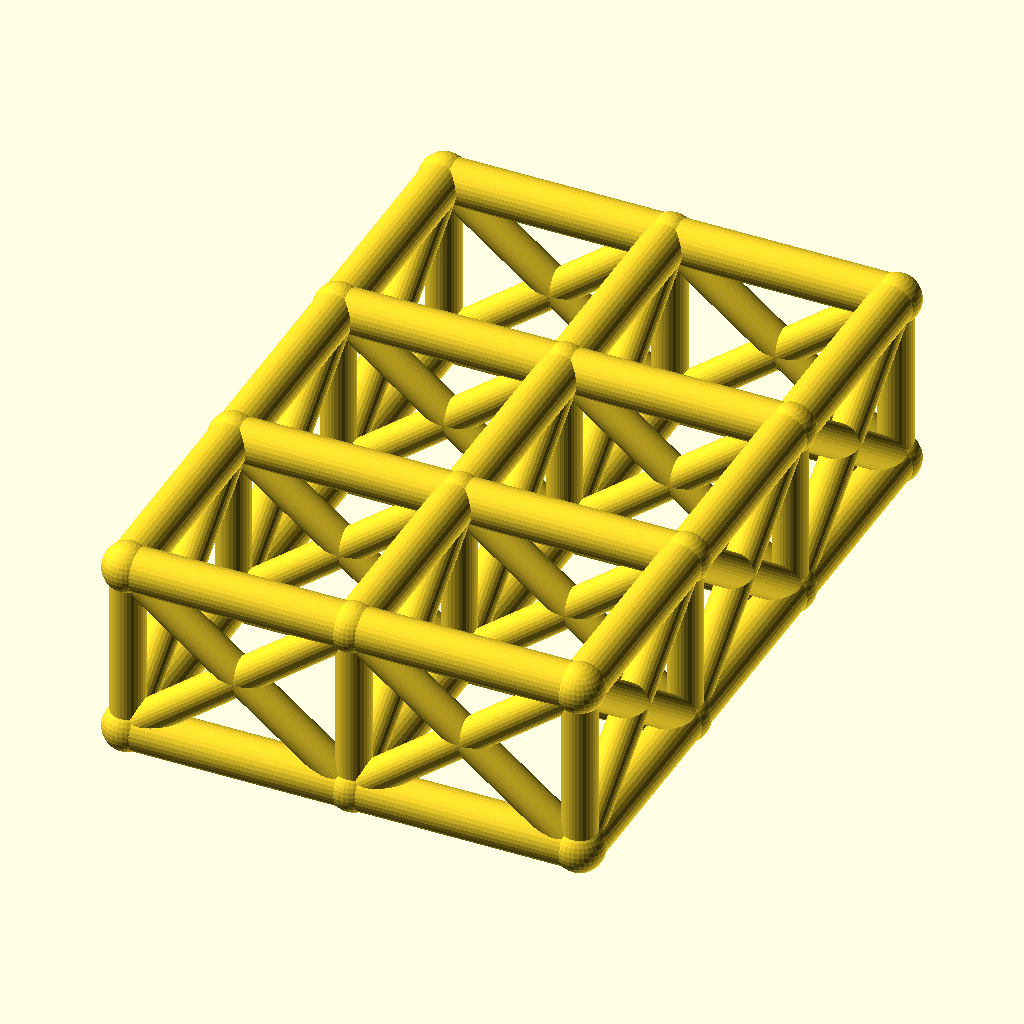
Cell 1 — every parameter at its default value.
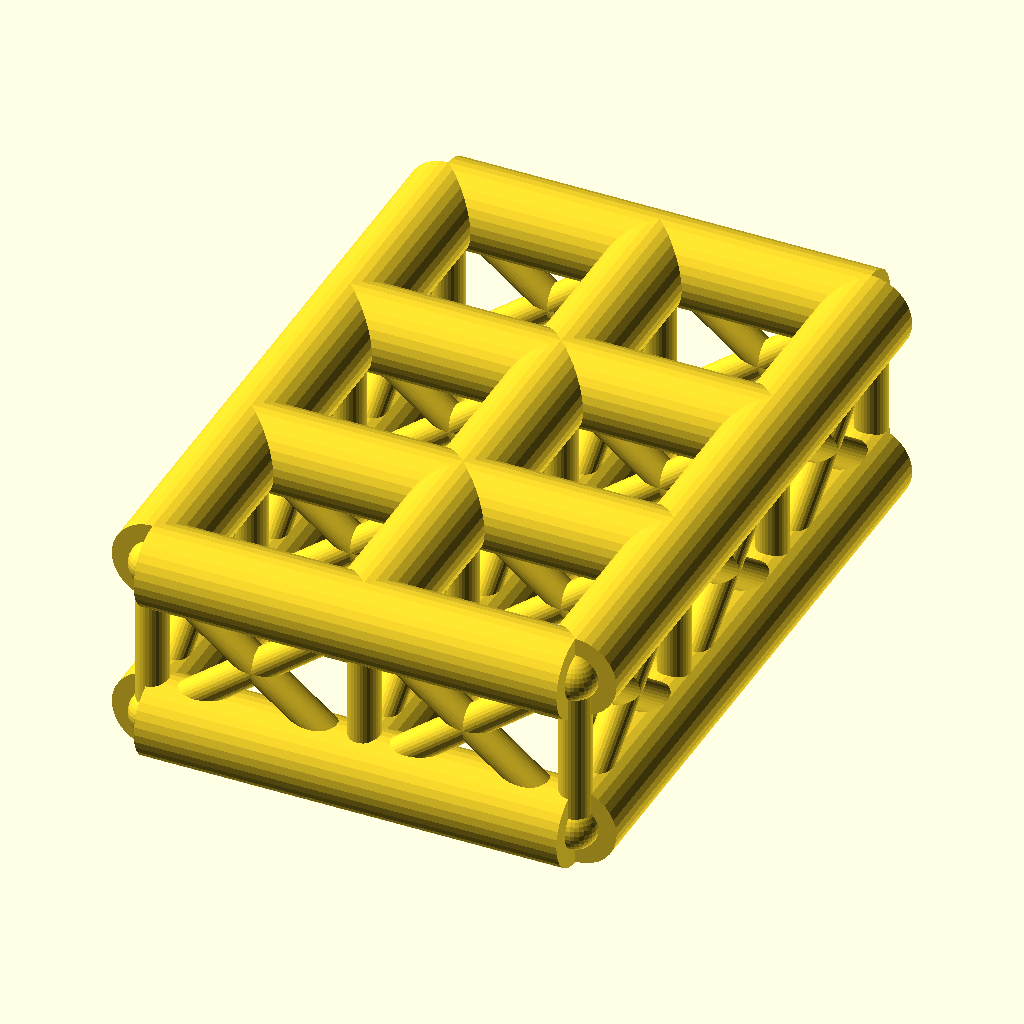
Cell 2: the same model with chord_r = 7.
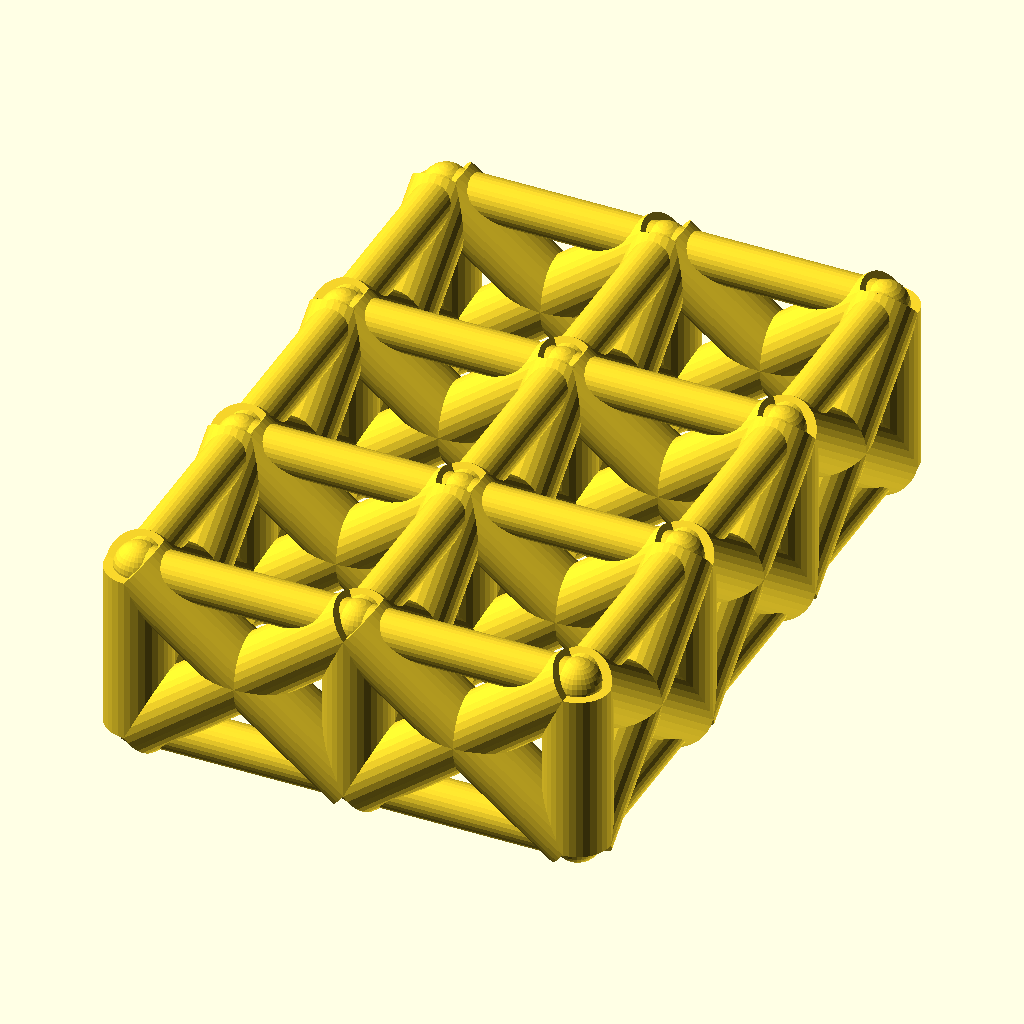
Cell 3 — web_r set to 5.4, the other parameters unchanged.
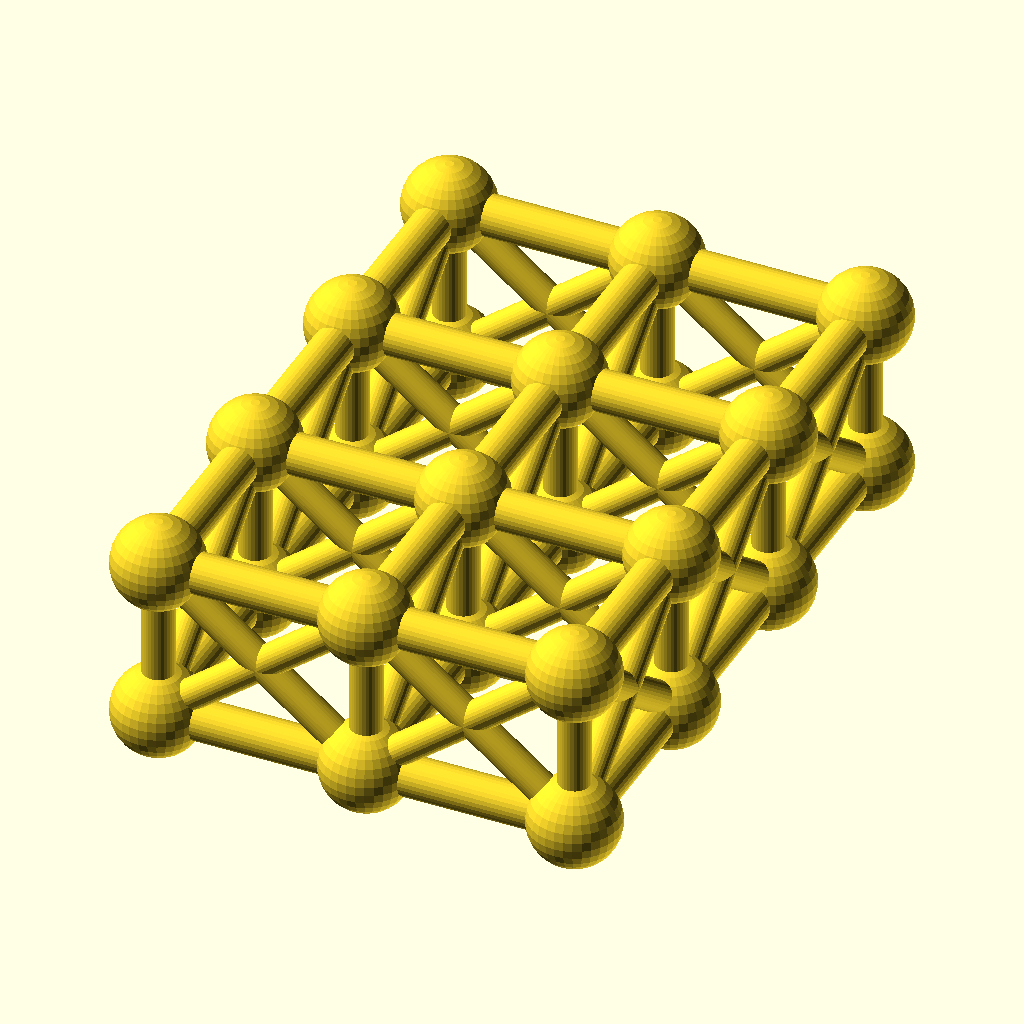
Cell 4 — joint_r set to 7.8, the other parameters unchanged.
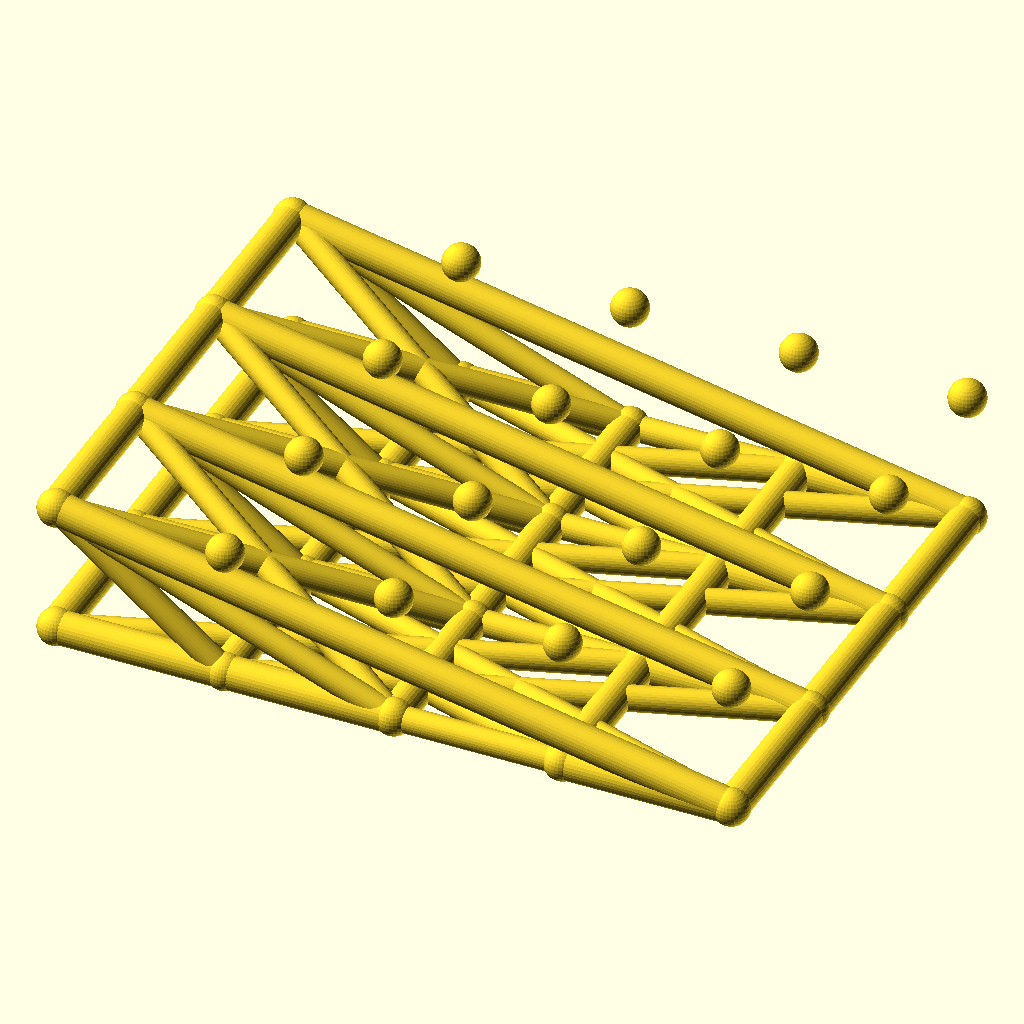
Cell 5 — cells_x set to 4, the other parameters unchanged.
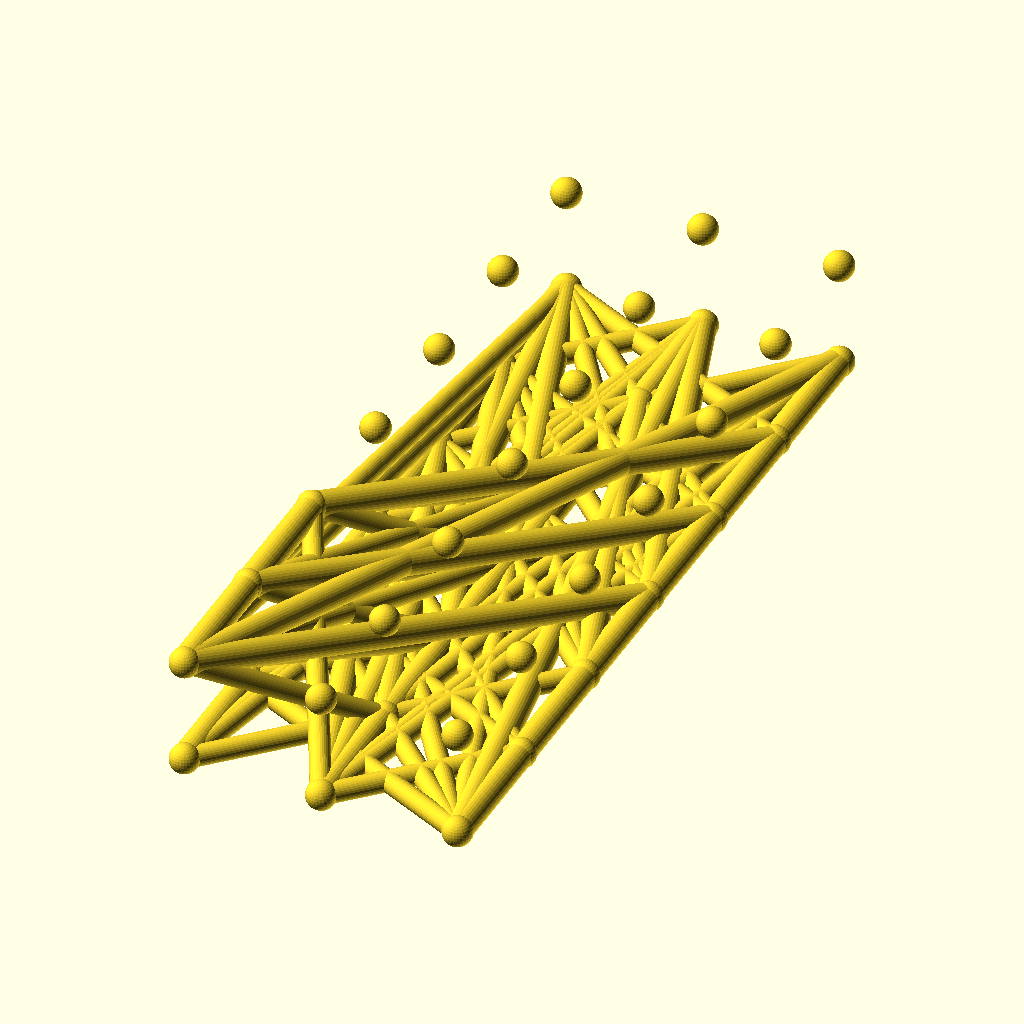
Cell 6: the same model with cells_y = 6.
The same orthographic view direction (rotation 55°, 0°, 25°; colour scheme Cornfield) for every cell, with the view re-fitted per cell, so scale and position can differ between cells.
The OpenSCAD source (optional_data/data/wire2/spaceframes/scene_0146.scad):
$fn = 32;

// ----------------------------------------------------------------------
// Space frame
// ----------------------------------------------------------------------

// --- parameters (mm) ---
chord_r = 3.5;            // chord / longeron radius
web_r = 2.7;              // diagonal and strut radius
joint_r = 3.9;            // joint ball radius
cells_x = 2;              // cells along X
cells_y = 3;              // cells along Y
pitch = 36;               // grid pitch (X and Y)
grid_h = 28;              // layer spacing, Z

bbox_x = cells_x * pitch + 2 * joint_r;  // overall X, joints included
bbox_y = cells_y * pitch + 2 * joint_r;  // overall Y, joints included
bbox_z = grid_h + 2 * joint_r;  // overall Z, joints included
chord_d = 2 * chord_r;  // chord stock diameter
web_d = 2 * web_r;  // web stock diameter
joint_d = 2 * joint_r;  // joint ball diameter
plan_x = cells_x * pitch;  // chord plan length, X
plan_y = cells_y * pitch;  // chord plan width, Y
nodes = [for (lvl = [0, 1], i = [0 : cells_x], j = [0 : cells_y]) [i * pitch, j * pitch, lvl * grid_h]];

module member(a, b, r) {
  /* round stock from joint a to joint b, ends buried in the joint balls */
  d = b - a;
  length = norm(d);
  translate(a) rotate([0, acos(d[2] / length), atan2(d[1], d[0])])
    cylinder(h = length, r = r);
}

module joint(p, r) {
  /* ball at the joint centre, fatter than every member meeting there */
  translate(p) sphere(r = r);
}

/* members - each call is one graph edge */
member(nodes[0], nodes[4], chord_r);
member(nodes[1], nodes[5], chord_r);
member(nodes[2], nodes[6], chord_r);
member(nodes[3], nodes[7], chord_r);
member(nodes[4], nodes[8], chord_r);
member(nodes[5], nodes[9], chord_r);
member(nodes[6], nodes[10], chord_r);
member(nodes[7], nodes[11], chord_r);
member(nodes[0], nodes[1], chord_r);
member(nodes[1], nodes[2], chord_r);
member(nodes[2], nodes[3], chord_r);
member(nodes[4], nodes[5], chord_r);
member(nodes[5], nodes[6], chord_r);
member(nodes[6], nodes[7], chord_r);
member(nodes[8], nodes[9], chord_r);
member(nodes[9], nodes[10], chord_r);
member(nodes[10], nodes[11], chord_r);
member(nodes[12], nodes[16], chord_r);
member(nodes[13], nodes[17], chord_r);
member(nodes[14], nodes[18], chord_r);
member(nodes[15], nodes[19], chord_r);
member(nodes[16], nodes[20], chord_r);
member(nodes[17], nodes[21], chord_r);
member(nodes[18], nodes[22], chord_r);
member(nodes[19], nodes[23], chord_r);
member(nodes[12], nodes[13], chord_r);
member(nodes[13], nodes[14], chord_r);
member(nodes[14], nodes[15], chord_r);
member(nodes[16], nodes[17], chord_r);
member(nodes[17], nodes[18], chord_r);
member(nodes[18], nodes[19], chord_r);
member(nodes[20], nodes[21], chord_r);
member(nodes[21], nodes[22], chord_r);
member(nodes[22], nodes[23], chord_r);
member(nodes[0], nodes[12], web_r);
member(nodes[1], nodes[13], web_r);
member(nodes[2], nodes[14], web_r);
member(nodes[3], nodes[15], web_r);
member(nodes[4], nodes[16], web_r);
member(nodes[5], nodes[17], web_r);
member(nodes[6], nodes[18], web_r);
member(nodes[7], nodes[19], web_r);
member(nodes[8], nodes[20], web_r);
member(nodes[9], nodes[21], web_r);
member(nodes[10], nodes[22], web_r);
member(nodes[11], nodes[23], web_r);
member(nodes[0], nodes[16], web_r);
member(nodes[12], nodes[4], web_r);
member(nodes[1], nodes[17], web_r);
member(nodes[13], nodes[5], web_r);
member(nodes[2], nodes[18], web_r);
member(nodes[14], nodes[6], web_r);
member(nodes[3], nodes[19], web_r);
member(nodes[15], nodes[7], web_r);
member(nodes[4], nodes[20], web_r);
member(nodes[16], nodes[8], web_r);
member(nodes[5], nodes[21], web_r);
member(nodes[17], nodes[9], web_r);
member(nodes[6], nodes[22], web_r);
member(nodes[18], nodes[10], web_r);
member(nodes[7], nodes[23], web_r);
member(nodes[19], nodes[11], web_r);
member(nodes[0], nodes[13], web_r);
member(nodes[12], nodes[1], web_r);
member(nodes[1], nodes[14], web_r);
member(nodes[13], nodes[2], web_r);
member(nodes[2], nodes[15], web_r);
member(nodes[14], nodes[3], web_r);
member(nodes[4], nodes[17], web_r);
member(nodes[16], nodes[5], web_r);
member(nodes[5], nodes[18], web_r);
member(nodes[17], nodes[6], web_r);
member(nodes[6], nodes[19], web_r);
member(nodes[18], nodes[7], web_r);
member(nodes[8], nodes[21], web_r);
member(nodes[20], nodes[9], web_r);
member(nodes[9], nodes[22], web_r);
member(nodes[21], nodes[10], web_r);
member(nodes[10], nodes[23], web_r);
member(nodes[22], nodes[11], web_r);

/* joint balls */
for (p = nodes) joint(p, joint_r);
Customizer parameters (derived from the source; name, type, default, range or options):
chord_r: number, default 3.5
web_r: number, default 2.7
joint_r: number, default 3.9
cells_x: number, default 2
cells_y: number, default 3
pitch: number, default 36
grid_h: number, default 28
